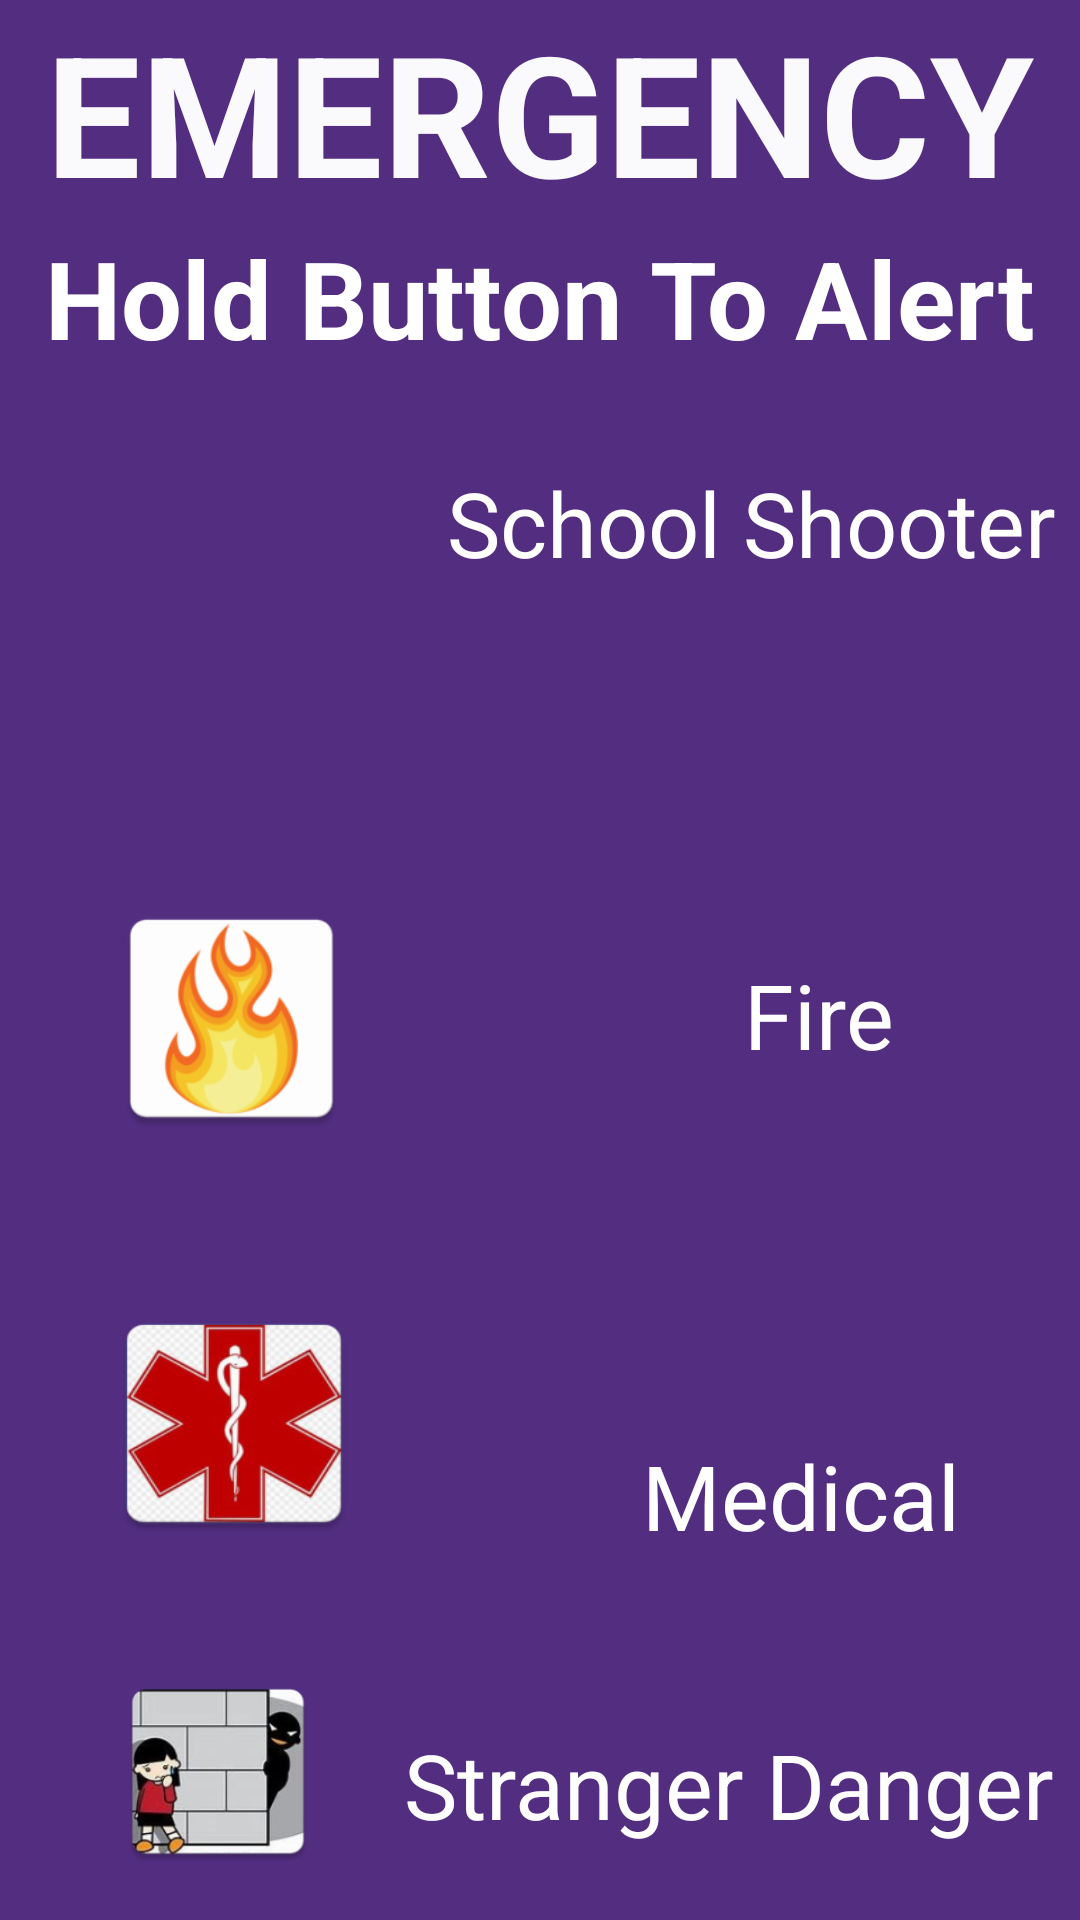

Here is an Android app screen rendered from its layout file. Give the layout XML and the strings, colors and styles it references.
<!-- AndroidManifest.xml: application theme AppTheme -->
<!-- res/layout/special_buttons.xml -->
<?xml version="1.0" encoding="utf-8"?>
<LinearLayout xmlns:android="http://schemas.android.com/apk/res/android"
    xmlns:app="http://schemas.android.com/apk/res-auto"
    xmlns:tools="http://schemas.android.com/tools"
    android:orientation="vertical"
    android:layout_width="match_parent"
    android:layout_height="match_parent"
    android:background="#522D80"
    >

    <androidx.constraintlayout.widget.ConstraintLayout
        android:layout_width="wrap_content"
        android:layout_height="match_parent">

        /*


        <TextView
            android:id="@+id/stranger"
            android:layout_width="wrap_content"
            android:layout_height="0dp"
            android:layout_marginEnd="14dp"
            android:layout_marginBottom="25dp"
            android:text="Stranger Danger"
            android:textColor="#FFFFFF"
            android:textSize="30sp"
            app:layout_constraintBottom_toBottomOf="parent"
            app:layout_constraintEnd_toEndOf="parent"
            app:layout_constraintStart_toEndOf="@+id/stalker_button" />

        <TextView
            android:id="@+id/medical"
            android:layout_width="wrap_content"
            android:layout_height="wrap_content"
            android:layout_marginStart="12dp"
            android:layout_marginEnd="39dp"
            android:layout_marginBottom="56dp"
            android:text="Medical"
            android:textAlignment="center"
            android:textColor="#FFFFFF"
            android:textSize="30sp"
            app:layout_constraintBottom_toTopOf="@+id/stranger"
            app:layout_constraintEnd_toEndOf="parent"
            app:layout_constraintStart_toEndOf="@+id/medical_button" />

        <ImageButton
            android:id="@+id/school_shoot_button"
            style="@android:style/Widget.DeviceDefault.Light.ImageButton"
            android:layout_width="109dp"
            android:layout_height="112dp"
            android:layout_marginStart="40dp"
            android:layout_marginTop="150dp"
            android:layout_marginEnd="21dp"
            android:layout_marginBottom="21dp"
            android:backgroundTint="#522D80"
            android:scaleType="fitXY"
            android:src="@mipmap/schoolshoot"
            android:visibility="visible"
            app:layout_constraintBottom_toTopOf="@+id/fire_button"
            app:layout_constraintEnd_toStartOf="@+id/textView2"
            app:layout_constraintStart_toStartOf="parent"
            app:layout_constraintTop_toTopOf="parent"
            tools:src="@mipmap/schoolshoot"
            tools:visibility="visible" />

        <ImageButton
            android:id="@+id/fire_button"
            style="@android:style/Widget.DeviceDefault.Light.ImageButton"
            android:layout_width="109dp"
            android:layout_height="103dp"
            android:layout_marginTop="17dp"
            android:layout_marginEnd="94dp"
            android:layout_marginBottom="22dp"
            android:backgroundTint="#522D80"
            android:scaleType="fitXY"
            android:src="@mipmap/launcher"
            android:visibility="visible"
            app:layout_constraintBottom_toTopOf="@+id/medical_button"
            app:layout_constraintEnd_toStartOf="@+id/fire"
            app:layout_constraintStart_toStartOf="parent"
            app:layout_constraintTop_toBottomOf="@+id/school_shoot_button"
            tools:src="@mipmap/launcher"
            tools:visibility="visible" />

        <TextView
            android:id="@+id/textView2"
            android:layout_width="wrap_content"
            android:layout_height="wrap_content"
            android:layout_marginStart="10dp"
            android:layout_marginTop="36dp"
            android:layout_marginEnd="39dp"
            android:layout_marginBottom="129dp"
            android:text="School Shooter"
            android:textColor="#FFFFFF"
            android:textSize="30sp"
            app:layout_constraintBottom_toTopOf="@+id/fire"
            app:layout_constraintEnd_toEndOf="parent"
            app:layout_constraintStart_toEndOf="@+id/school_shoot_button"
            app:layout_constraintTop_toBottomOf="@+id/holdText" />

        <TextView
            android:id="@+id/fire"
            android:layout_width="wrap_content"
            android:layout_height="wrap_content"
            android:layout_marginEnd="39dp"
            android:layout_marginBottom="120dp"
            android:text="Fire"
            android:textAlignment="center"
            android:textColor="#FFFFFF"
            android:textSize="30sp"
            app:layout_constraintBottom_toTopOf="@+id/medical"
            app:layout_constraintEnd_toEndOf="parent"
            app:layout_constraintHorizontal_bias="0.502"
            app:layout_constraintStart_toEndOf="@+id/fire_button" />

        <TextView
            android:id="@+id/holdText"
            style="@android:style/Widget.DeviceDefault.Light.TextView.SpinnerItem"
            android:layout_width="wrap_content"
            android:layout_height="wrap_content"
            android:ems="10"
            android:text="Hold Button To Alert"
            android:textAlignment="center"
            android:textAppearance="@style/TextAppearance.AppCompat.Display1"
            android:textColor="#FFFFFF"
            android:textSize="36sp"
            android:textStyle="bold"
            app:layout_constraintEnd_toEndOf="parent"
            app:layout_constraintHorizontal_bias="0.0"
            app:layout_constraintStart_toStartOf="parent"
            app:layout_constraintTop_toBottomOf="@+id/MainPage" />

        <TextView
            android:id="@+id/MainPage"
            android:layout_width="wrap_content"
            android:layout_height="75dp"
            android:ems="10"
            android:text="EMERGENCY"
            android:textAlignment="center"
            android:textAppearance="@style/TextAppearance.AppCompat.Display3"
            android:textColor="#F8FFFFFF"
            android:textStyle="bold"
            android:visibility="visible"
            tools:ignore="MissingConstraints"
            tools:layout_editor_absoluteX="0dp"
            tools:layout_editor_absoluteY="30dp" />

        <ImageButton
            android:id="@+id/medical_button"
            style="@android:style/Widget.DeviceDefault.Light.ImageButton"
            android:layout_width="114dp"
            android:layout_height="103dp"
            android:layout_marginStart="20dp"
            android:layout_marginTop="10dp"
            android:layout_marginEnd="66dp"
            android:layout_marginBottom="10dp"
            android:backgroundTint="#522D80"
            android:scaleType="fitXY"
            android:src="@mipmap/medical1"
            android:visibility="visible"
            app:layout_constraintBottom_toTopOf="@+id/stalker_button"
            app:layout_constraintEnd_toStartOf="@+id/medical"
            app:layout_constraintStart_toStartOf="parent"
            app:layout_constraintTop_toBottomOf="@+id/fire_button"
            tools:src="@mipmap/medical1"
            tools:visibility="visible" />

        <ImageButton
            android:id="@+id/stalker_button"
            style="@android:style/Widget.DeviceDefault.Light.ImageButton"
            android:layout_width="96dp"
            android:layout_height="89dp"
            android:layout_marginStart="30dp"
            android:layout_marginTop="10dp"
            android:layout_marginEnd="14dp"
            android:layout_marginBottom="17dp"
            android:backgroundTint="#522D80"
            android:scaleType="fitXY"
            android:src="@mipmap/stalkerpic"
            android:visibility="visible"
            app:layout_constraintBottom_toBottomOf="parent"
            app:layout_constraintEnd_toStartOf="@+id/stranger"
            app:layout_constraintStart_toStartOf="parent"
            app:layout_constraintTop_toBottomOf="@+id/medical_button"
            tools:src="@mipmap/stalkerpic"
            tools:visibility="visible" /><![CDATA[





        android:layout_marginStart="200dp"
        android:layout_marginTop="341dp"
        android:layout_marginEnd="200dp"
        android:layout_marginBottom="342dp"
        android:text="HOLD"
        app:layout_constraintBottom_toBottomOf="parent"
        app:layout_constraintEnd_toEndOf="parent"
        app:layout_constraintStart_toStartOf="parent"
        app:layout_constraintTop_toTopOf="parent" />


    ]]>
    </androidx.constraintlayout.widget.ConstraintLayout>

</LinearLayout>
<!-- resources referenced by this layout -->
<resources>
  <!-- mipmap launcher: png bitmap (mipmap-hdpi, 3803 bytes) -->
  <!-- mipmap medical1: png bitmap (mipmap-hdpi, 7070 bytes) -->
  <!-- mipmap schoolshoot (mipmap-anydpi-v26) -->
  <?xml version="1.0" encoding="utf-8"?>
  <adaptive-icon xmlns:android="http://schemas.android.com/apk/res/android">
      <background android:drawable="@color/schoolshoot_background"/>
      <foreground android:drawable="@mipmap/schoolshoot_foreground"/>
  </adaptive-icon>
  <!-- mipmap stalkerpic: png bitmap (mipmap-hdpi, 5783 bytes) -->
  <style name="AppTheme" parent="Theme.AppCompat.Light.DarkActionBar">
          
          <item name="colorPrimary">#F66733</item>
          <item name="colorPrimaryDark">#F66733</item>
          <item name="colorAccent">#FFFFFF</item>
      </style>
  <color name="schoolshoot_background">#26A69A</color>
</resources>
